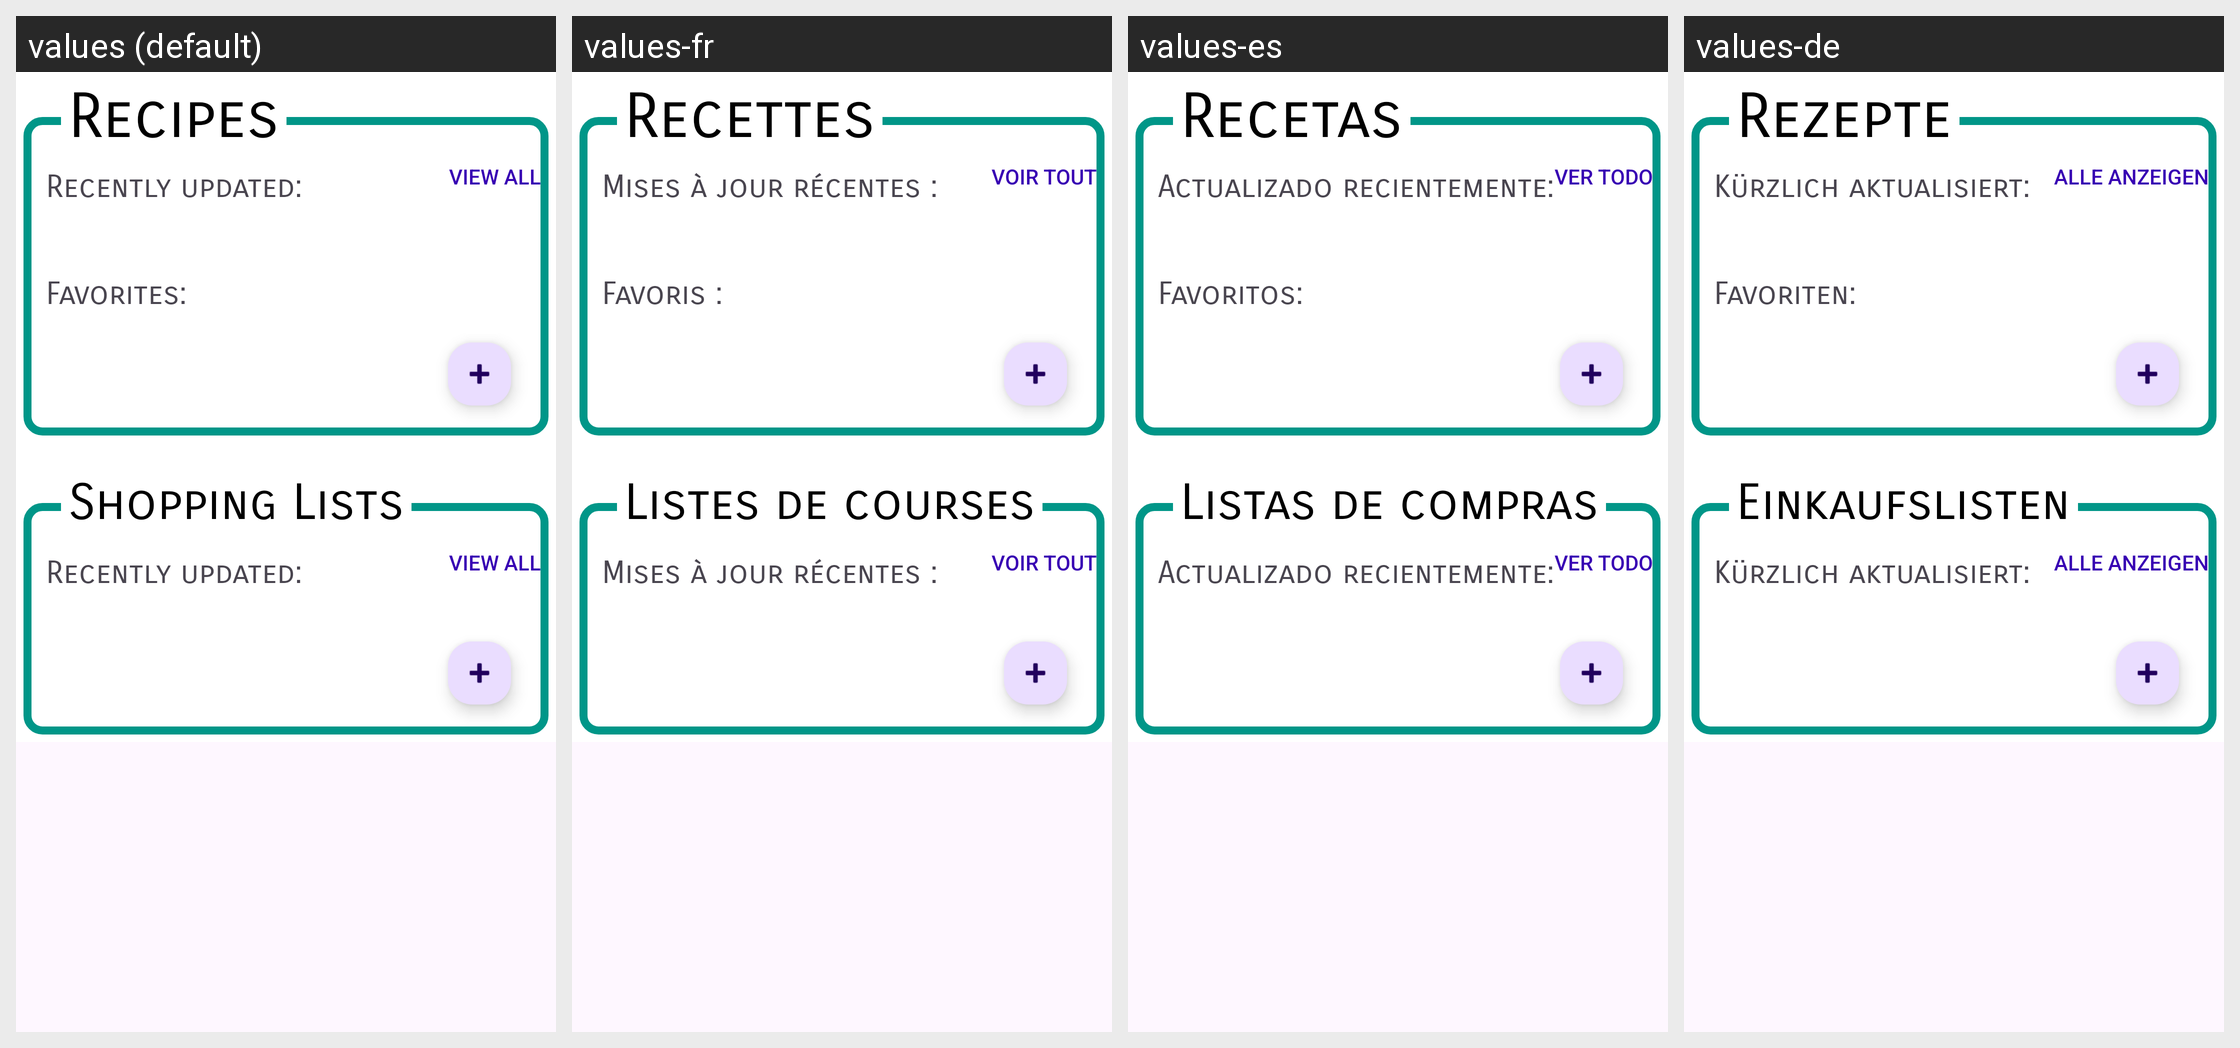

Locale-by-locale string values for the Android screen shown in this grid:
Android screen res/layout/fragment_home.xml rendered under 4 locales, left to right: values (default), values-fr, values-es, values-de. Device: Nexus 5 (rendered at 1080×1920; each locale shown at half size, 540×960, under a caption strip naming it); theme Theme.IDoTheCooking.
Other locales in the repository, not shown: values-it.
Strings drawn on this screen, with the default value and each locale's value (text and hints the layout hard-codes, and strings that could not be matched under every locale, appear in the picture but are not listed):

home_recently_updated
  values: Recently updated:
  values-fr: Mises à jour récentes :
  values-es: Actualizado recientemente:
  values-de: Kürzlich aktualisiert:

home_view_all
  values: View All
  values-fr: Voir tout
  values-es: Ver todo
  values-de: Alle anzeigen

home_favorites
  values: Favorites:
  values-fr: Favoris :
  values-es: Favoritos:
  values-de: Favoriten:

home_recipes_title
  values: Recipes
  values-fr: Recettes
  values-es: Recetas
  values-de: Rezepte

menu_shopping_lists
  values: Shopping Lists
  values-fr: Listes de courses
  values-es: Listas de compras
  values-de: Einkaufslisten
